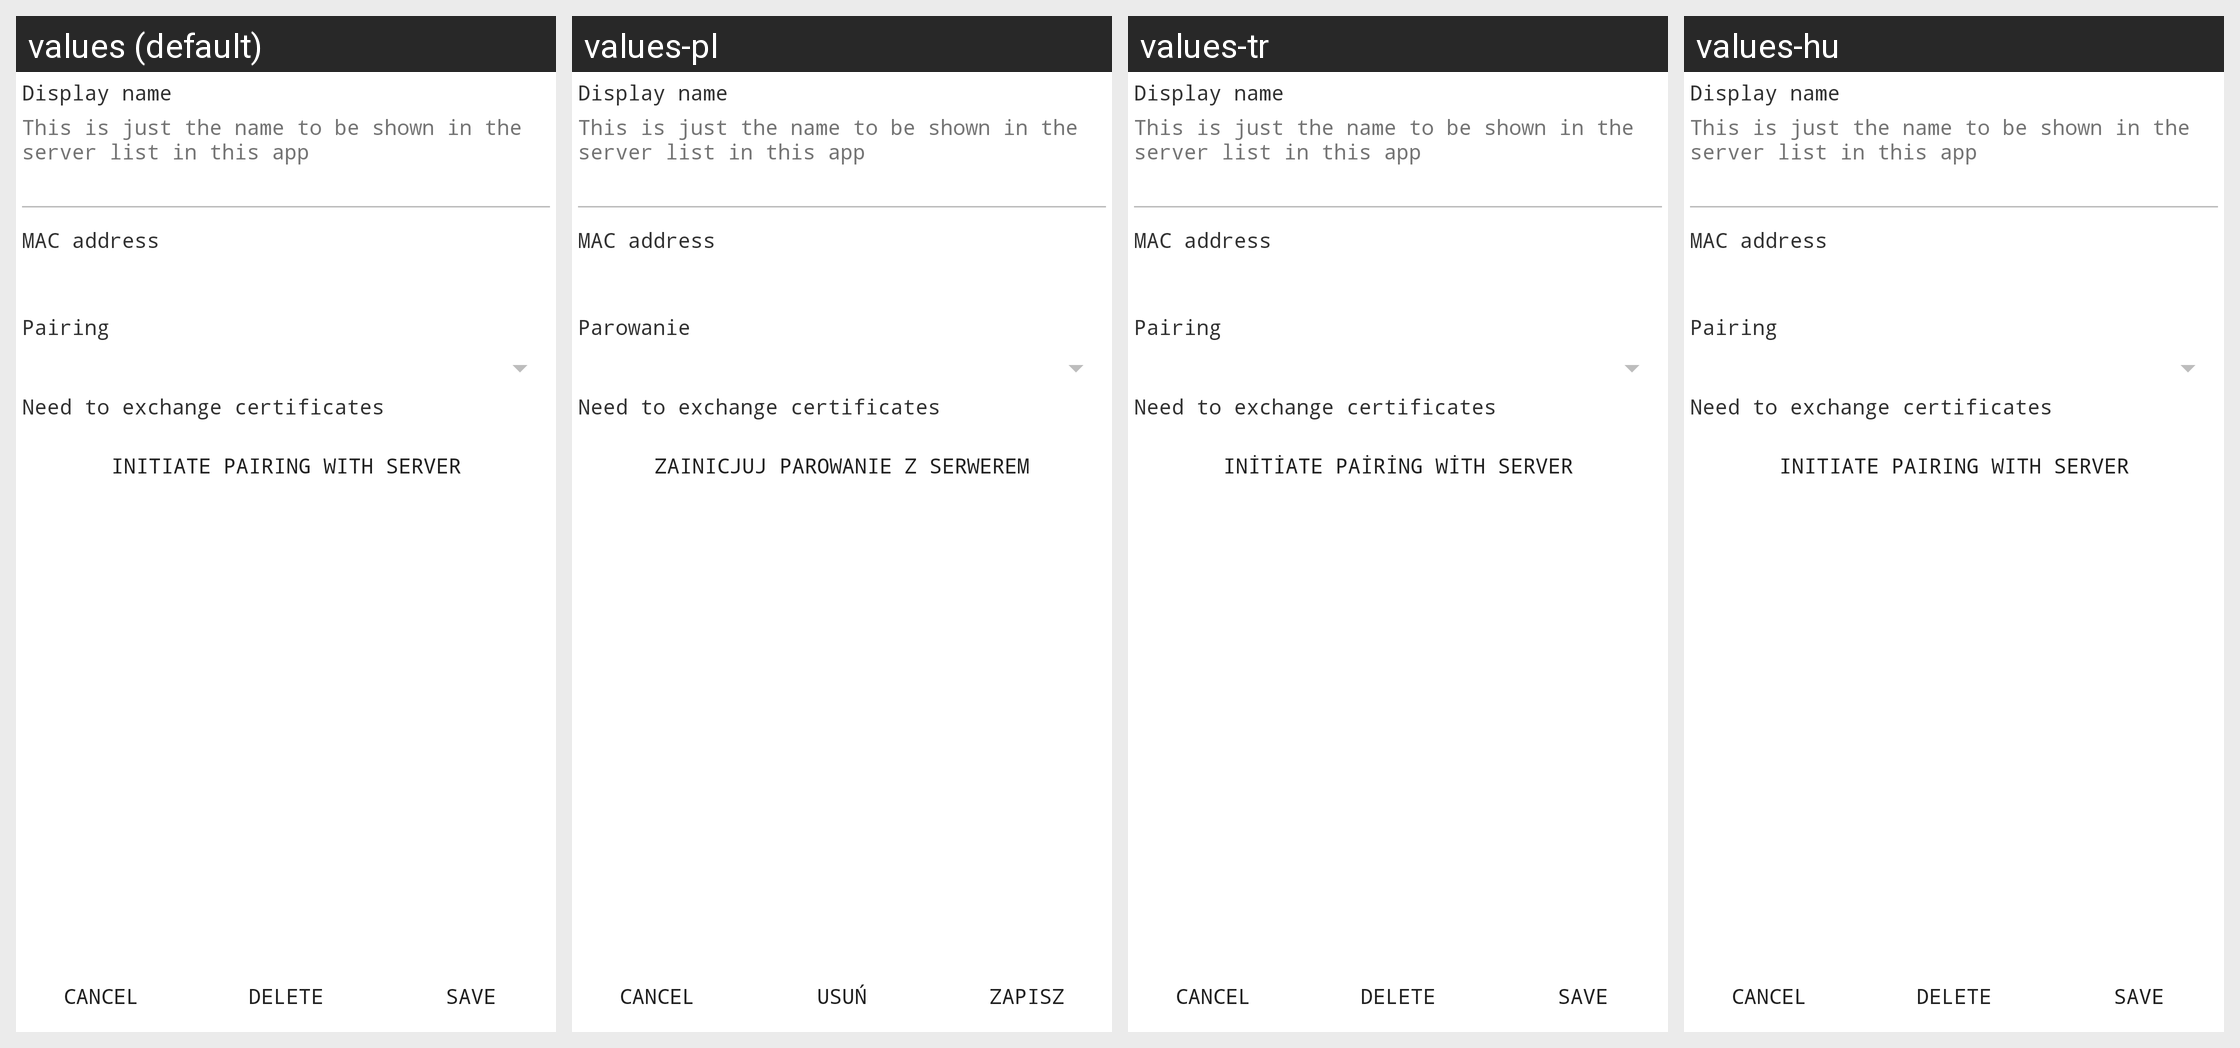

This grid shows one Android layout under several languages. Give, for every string resource on the screen, its name, the default text and each shown locale's text.
Android screen res/layout/view_dialog_bluetooth.xml rendered under 4 locales, left to right: values (default), values-pl, values-tr, values-hu. Device: Nexus 5 (rendered at 1080×1920; each locale shown at half size, 540×960, under a caption strip naming it); theme AppTheme.
Other locales in the repository, not shown: values-de, values-es, values-fr, values-nb-rNO, values-nl, values-ru.
Strings drawn on this screen, with the default value and each locale's value (text and hints the layout hard-codes, and strings that could not be matched under every locale, appear in the picture but are not listed):

dialog_title_bt_name
  values: Display name
  values-pl: Display name  [not translated; the default value is used]
  values-tr: Display name  [not translated; the default value is used]
  values-hu: Display name  [not translated; the default value is used]

dialog_bt_title_name_hint
  values: This is just the name to be shown in the server list in this app
  values-pl: This is just the name to be shown in the server list in this app  [not translated; the default value is used]
  values-tr: This is just the name to be shown in the server list in this app  [not translated; the default value is used]
  values-hu: This is just the name to be shown in the server list in this app  [not translated; the default value is used]

dialog_title_bt_mac
  values: MAC address
  values-pl: MAC address  [not translated; the default value is used]
  values-tr: MAC address  [not translated; the default value is used]
  values-hu: MAC address  [not translated; the default value is used]

dialog_title_pairing
  values: Pairing
  values-pl: Parowanie
  values-tr: Pairing  [not translated; the default value is used]
  values-hu: Pairing  [not translated; the default value is used]

dialog_pairing_info_text
  values: Need to exchange certificates
  values-pl: Need to exchange certificates  [not translated; the default value is used]
  values-tr: Need to exchange certificates  [not translated; the default value is used]
  values-hu: Need to exchange certificates  [not translated; the default value is used]

dialog_pairing_button_text
  values: Initiate pairing with server
  values-pl: Zainicjuj parowanie z serwerem
  values-tr: Initiate pairing with server  [not translated; the default value is used]
  values-hu: Initiate pairing with server  [not translated; the default value is used]

button_delete_text
  values: Delete
  values-pl: Usuń
  values-tr: Delete  [not translated; the default value is used]
  values-hu: Delete  [not translated; the default value is used]

button_save_text
  values: Save
  values-pl: Zapisz
  values-tr: Save  [not translated; the default value is used]
  values-hu: Save  [not translated; the default value is used]
